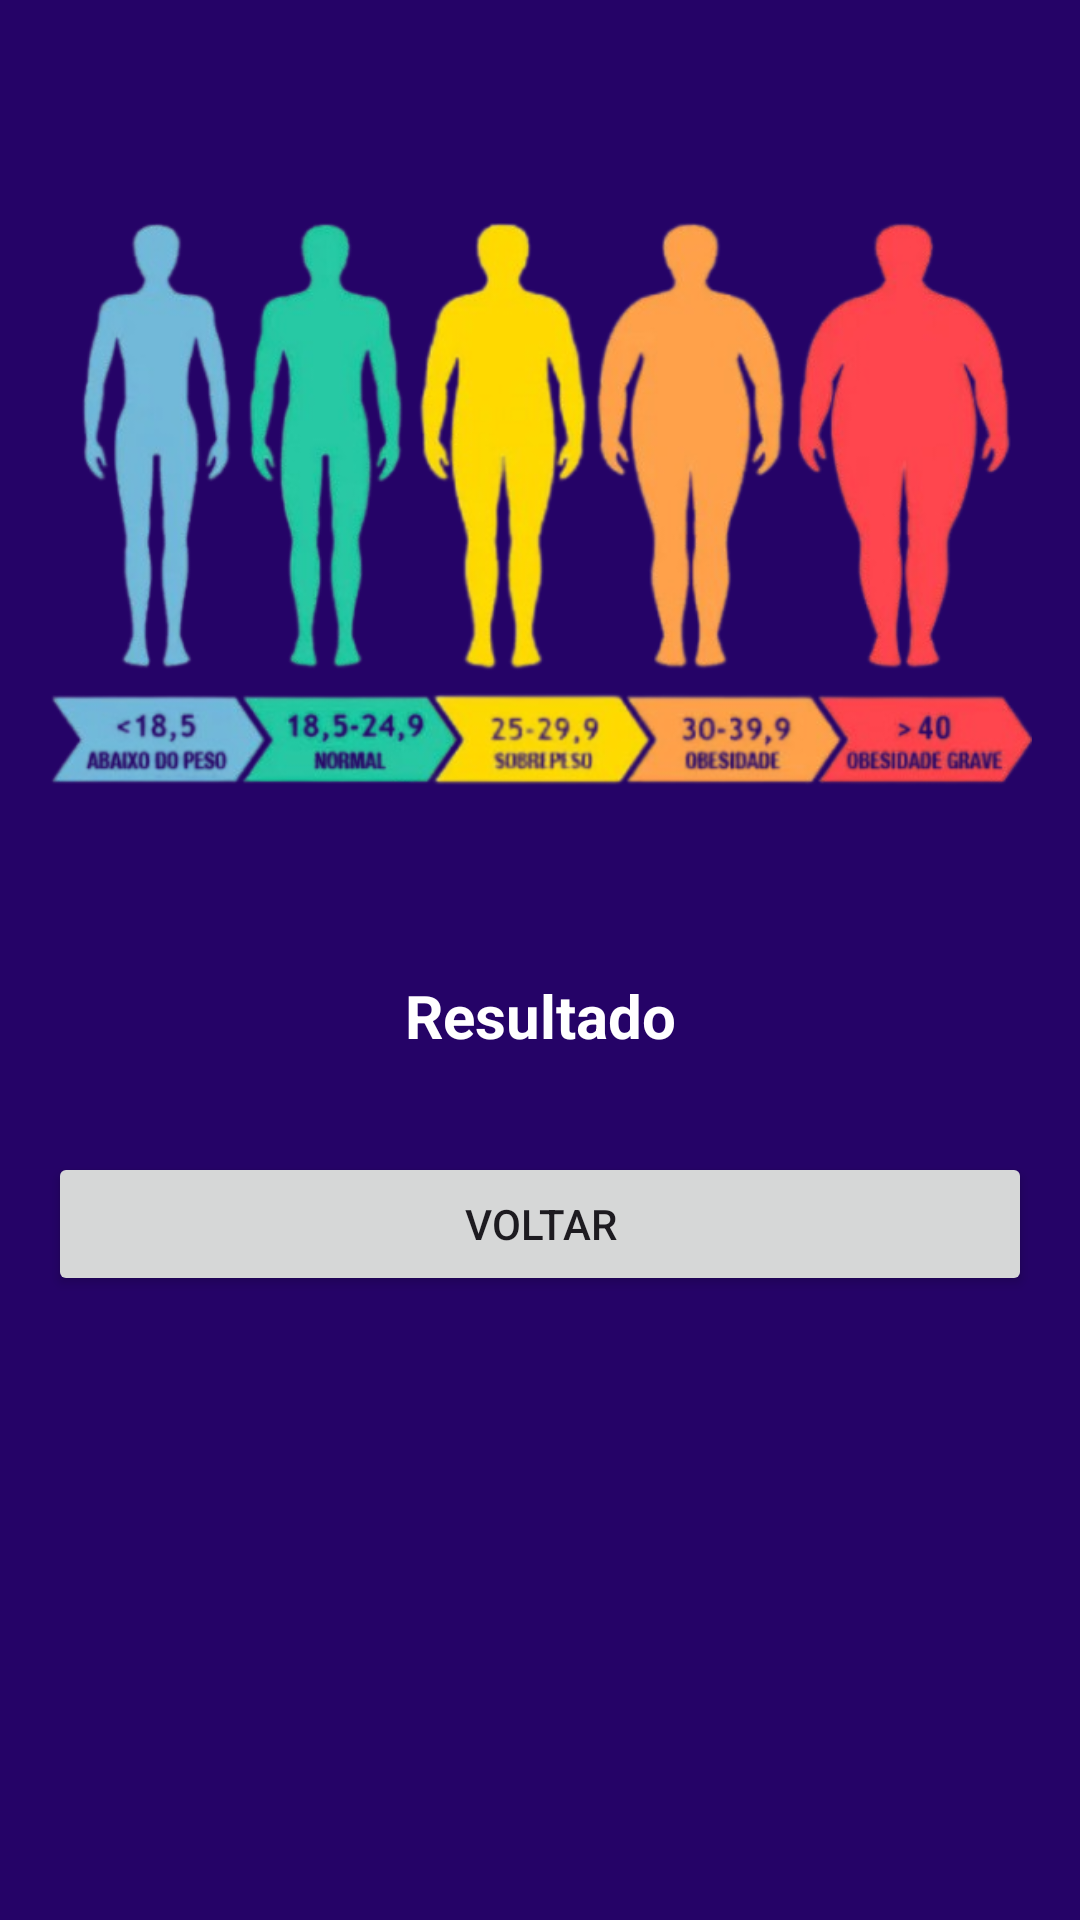

Reconstruct the res/layout file that produces this screen, plus the resources it refers to.
<!-- AndroidManifest.xml: application theme Theme.AppCalcIMC -->
<!-- res/layout/activity_result.xml -->
<?xml version="1.0" encoding="utf-8"?>
<androidx.constraintlayout.widget.ConstraintLayout xmlns:android="http://schemas.android.com/apk/res/android"
    xmlns:app="http://schemas.android.com/apk/res-auto"
    xmlns:tools="http://schemas.android.com/tools"
    android:id="@+id/main"
    android:layout_width="match_parent"
    android:layout_height="match_parent"
    tools:context=".ResultActivity">

    <TextView
        android:id="@+id/txt_result"
        android:layout_width="wrap_content"
        android:layout_height="wrap_content"
        android:layout_marginTop="32dp"
        android:text="Resultado"
        android:textColor="@color/white"
        android:textSize="20sp"
        android:textStyle="bold"
        app:layout_constraintEnd_toEndOf="parent"
        app:layout_constraintHorizontal_bias="0.5"
        app:layout_constraintStart_toStartOf="parent"
        app:layout_constraintTop_toBottomOf="@+id/imageView2" />

    <ImageView
        android:id="@+id/imageView2"
        android:layout_width="0dp"
        android:layout_height="261dp"
        android:layout_marginStart="16dp"
        android:layout_marginTop="32dp"
        android:layout_marginEnd="16dp"
        app:layout_constraintEnd_toEndOf="parent"
        app:layout_constraintHorizontal_bias="0.5"
        app:layout_constraintStart_toStartOf="parent"
        app:layout_constraintTop_toTopOf="parent"
        app:srcCompat="@drawable/result" />

    <Button
        android:id="@+id/btn_back"
        android:layout_width="0dp"
        android:layout_height="wrap_content"
        android:layout_marginStart="16dp"
        android:layout_marginTop="32dp"
        android:layout_marginEnd="16dp"
        android:text="Voltar"
        app:cornerRadius="8dp"
        app:layout_constraintEnd_toEndOf="parent"
        app:layout_constraintHorizontal_bias="0.5"
        app:layout_constraintStart_toStartOf="parent"
        app:layout_constraintTop_toBottomOf="@+id/txt_result" />
</androidx.constraintlayout.widget.ConstraintLayout>
<!-- resources referenced by this layout -->
<resources>
  <color name="white">#FFFFFFFF</color>
  <!-- drawable result: png bitmap (drawable, 216190 bytes) -->
  <style name="Theme.AppCalcIMC" parent="Base.Theme.AppCalcIMC" />
  <style name="Base.Theme.AppCalcIMC" parent="Theme.Material3.DayNight.NoActionBar">
          
           <item name="colorPrimary">@color/primary</item>
           <item name="colorPrimaryVariant">@color/primary_variant</item>
           <item name="background">@color/background</item>
          <item name="android:windowBackground">@color/background</item>
      </style>
  <color name="primary">#571CC1</color>
  <color name="primary_variant">#493076</color>
  <color name="background">#250367</color>
</resources>
